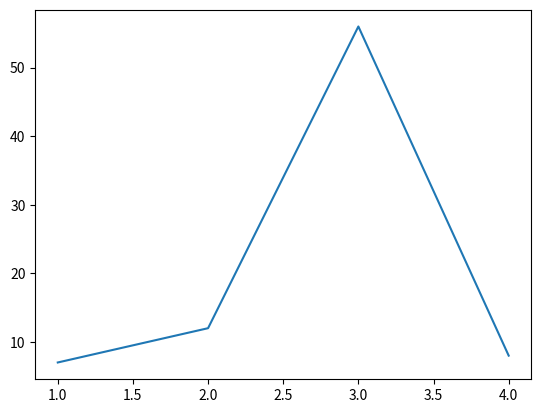

Here is the Python script that generated this plot:
import matplotlib.pyplot as plt
x = [1, 2, 3, 4]
y = [7, 12, 56, 8]
plt.plot(x,y)
plt.savefig('saved plot.png')
plt.show()
